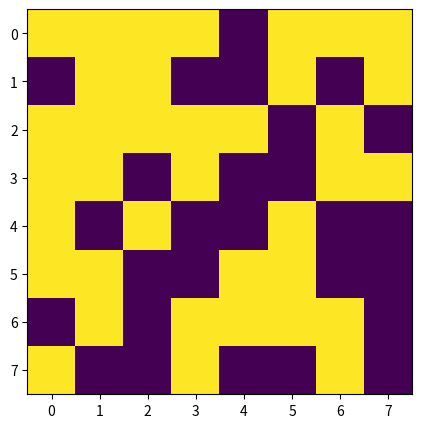

Reproduce this figure in Python.
# to start with, we will need matplotlib.pyplot
from matplotlib import pyplot
# next, i will set up a 8 x 8 2d matrix, with random bits as elements (0 or 1); 
# for randomization of integers (0 or 1) I use the random module in Python;
# for building each row in the 2d matrix I use list comprehension in Python
import random
data = [[random.randint(a=0,b=1) for x in range(0,8)], # row 1
        [random.randint(a=0,b=1) for x in range(0,8)], # row 2
        [random.randint(a=0,b=1) for x in range(0,8)], # row 3
        [random.randint(a=0,b=1) for x in range(0,8)], # row 4
        [random.randint(a=0,b=1) for x in range(0,8)], # row 5
        [random.randint(a=0,b=1) for x in range(0,8)], # row 6
        [random.randint(a=0,b=1) for x in range(0,8)], # row 7
        [random.randint(a=0,b=1) for x in range(0,8)]] # row 8
# display the 2d data matrix
#print(data)

# we will visualize the bits of this data matrix with matplot.pyplot; 
# the .imshow function from Python can do the job
pyplot.figure(figsize=(5,5))
pyplot.imshow(data)
pyplot.show()
